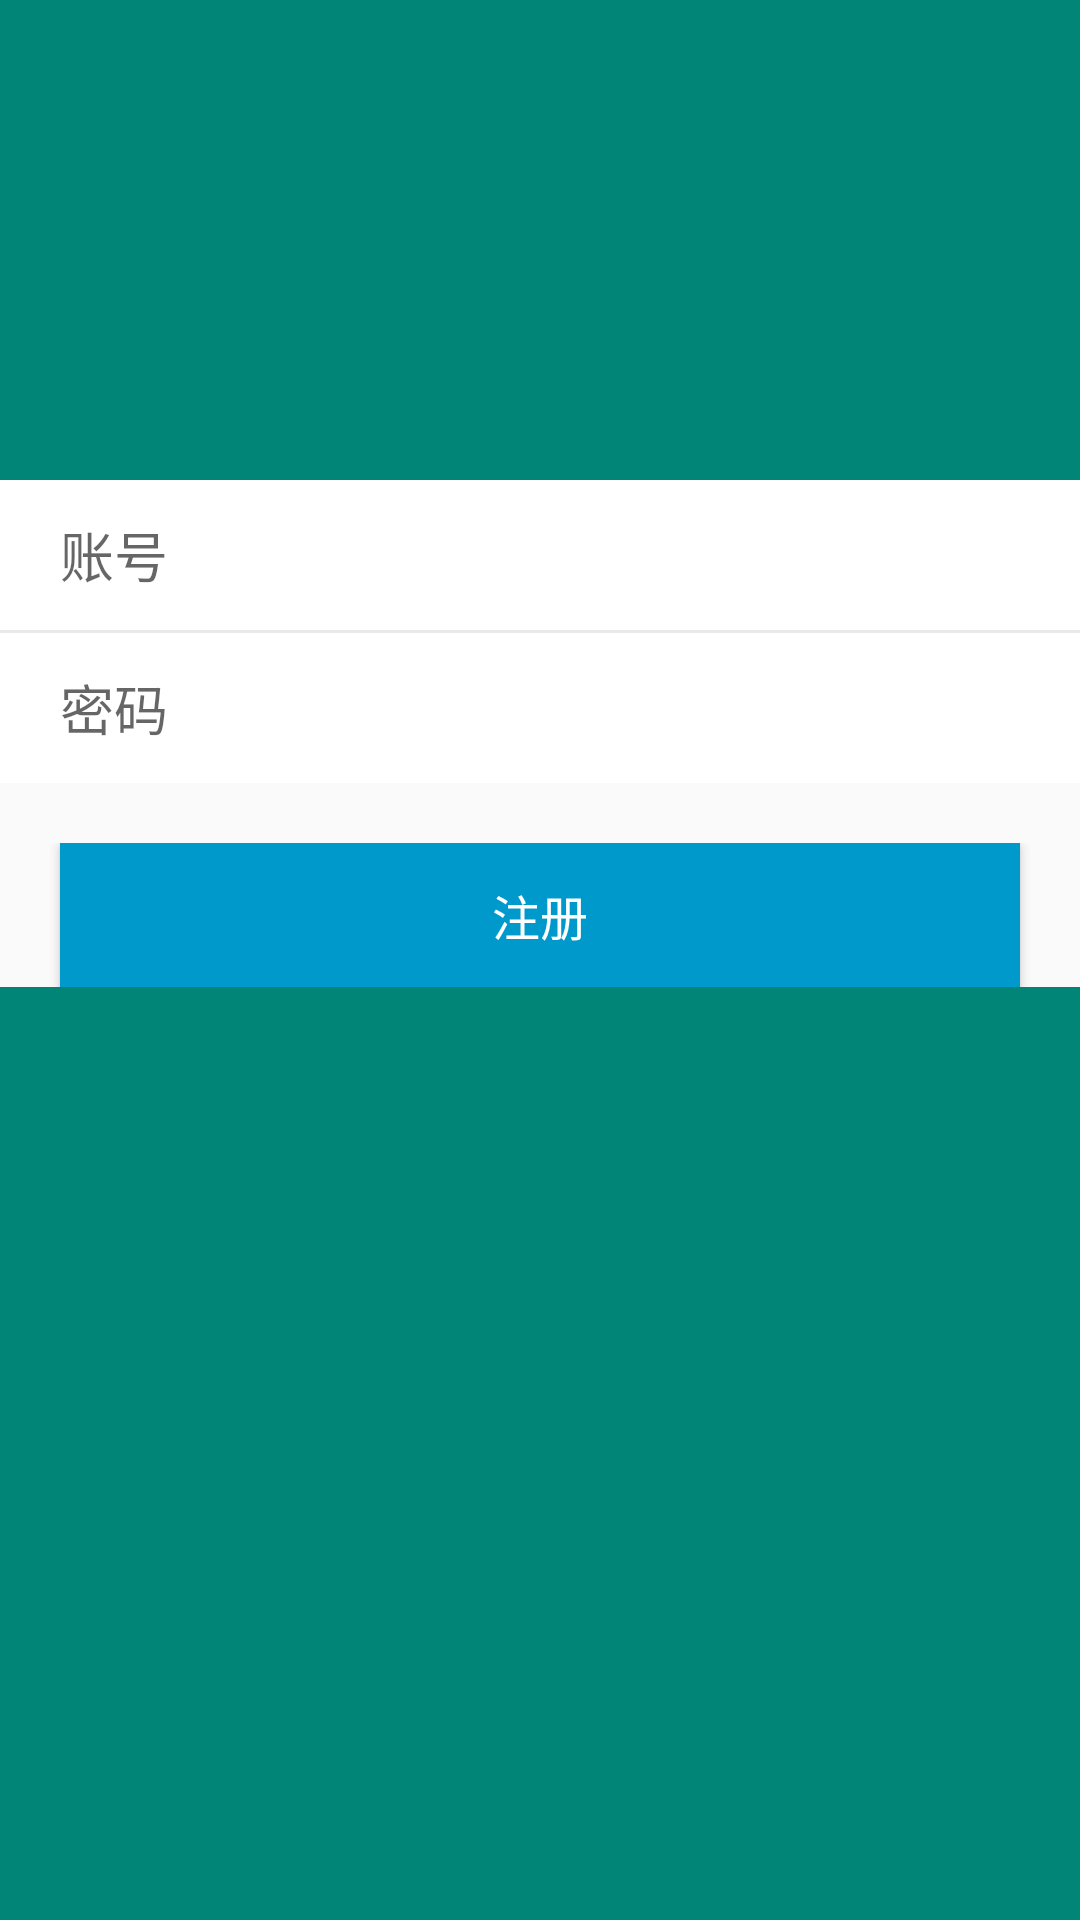

Reconstruct the res/layout file that produces this screen, plus the resources it refers to.
<!-- AndroidManifest.xml: application theme AppTheme.NoActionBar -->
<!-- res/layout/activity_zc.xml -->
<?xml version="1.0" encoding="utf-8"?>
<LinearLayout xmlns:android="http://schemas.android.com/apk/res/android"
    xmlns:tools="http://schemas.android.com/tools"
    android:layout_width="match_parent"
    android:layout_height="match_parent"
    android:orientation="vertical">

    <LinearLayout
        android:layout_width="match_parent"
        android:layout_height="wrap_content"
        android:layout_gravity="center"

        android:background="@color/colorPrimary"
        android:orientation="vertical">

        <TextView
            android:id="@+id/zcxx"
            android:layout_width="80dp"
            android:layout_height="80dp"
            android:layout_gravity="center"
            android:layout_marginTop="50dp"
            android:layout_marginBottom="30dp" />

    </LinearLayout>


    <LinearLayout
        android:layout_width="match_parent"
        android:layout_height="wrap_content"
        android:orientation="vertical">

        <EditText
            android:id="@+id/name"
            android:layout_width="match_parent"
            android:layout_height="50dp"
            android:background="#ffffffff"
            android:hint="账号"
            android:paddingLeft="20dp"
            android:textColor="#ff000000"
            android:textSize="18sp"
            />

        <View
            android:layout_width="match_parent"
            android:layout_height="1dp"
            android:background="#11000000" />

        <EditText
            android:id="@+id/password"
            android:layout_width="match_parent"
            android:layout_height="50dp"
            android:background="#ffffffff"
            android:hint="密码"
            android:paddingLeft="20dp"
            android:textColor="#ff000000"
            android:textSize="18sp" />


    </LinearLayout>


    <LinearLayout
        android:layout_width="match_parent"
        android:layout_height="wrap_content"
        android:layout_marginTop="20dp"
        android:gravity="center">

        <Button
            android:id="@+id/zc_button"
            android:layout_width="match_parent"
            android:layout_height="wrap_content"
            android:layout_marginLeft="20dp"
            android:layout_marginRight="20dp"
            android:background="@android:color/holo_blue_dark"
            android:gravity="center"
            android:text="注册"
            android:textColor="#ffffffff"
            android:textSize="16sp" />
    </LinearLayout>

    <LinearLayout
        android:layout_width="match_parent"
        android:layout_height="match_parent"
        android:background="@color/colorPrimary"
        android:gravity="bottom"
        android:orientation="horizontal"/>


</LinearLayout>
<!-- resources referenced by this layout -->
<resources>
  <color name="colorPrimary">#008577</color>
  <style name="AppTheme.NoActionBar">
              <item name="android:windowNoTitle">true</item>
              <item name="windowActionBar">false</item>
          <item name="android:windowFullscreen">true</item>
  
      </style>
</resources>
